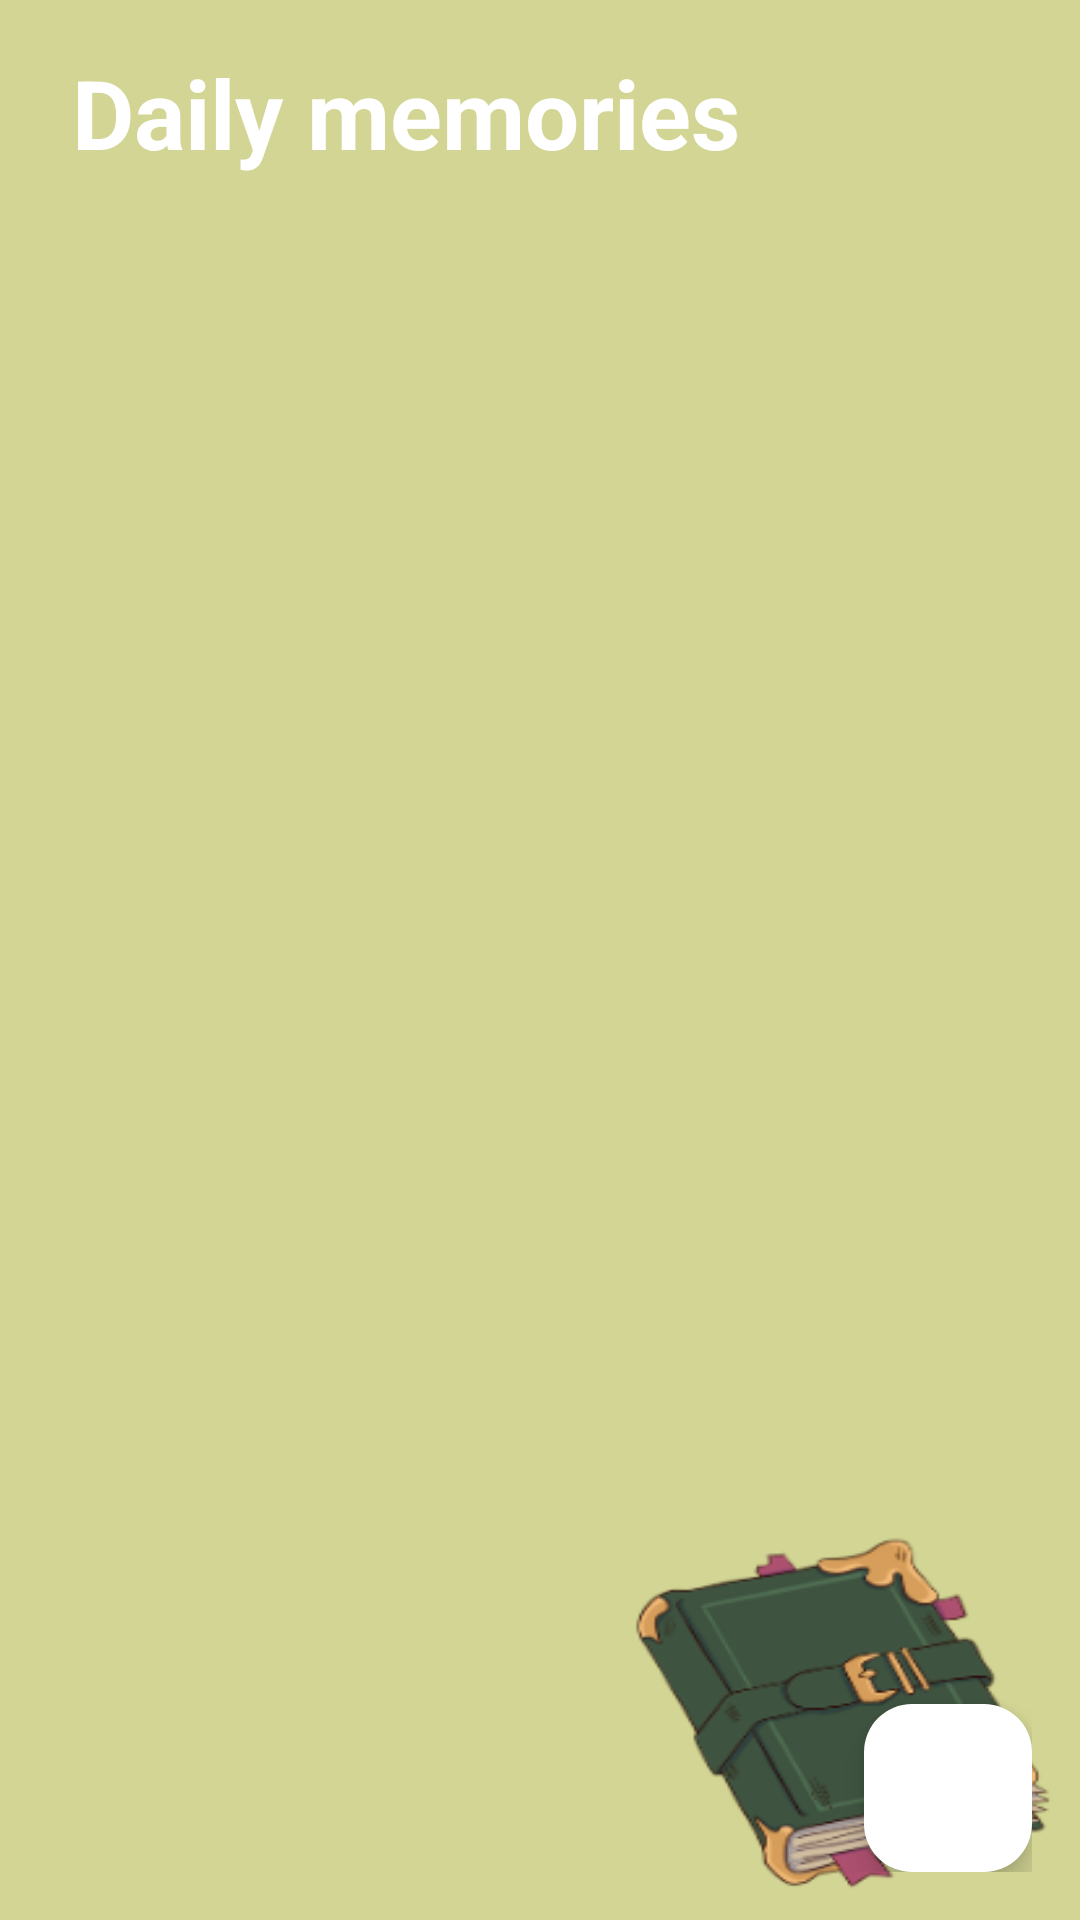

Write the Android layout XML for this screen, with the resource values it uses.
<!-- AndroidManifest.xml: application theme Theme.DementiaApp1 -->
<!-- res/layout/activity_main.xml -->
<?xml version="1.0" encoding="utf-8"?>
<RelativeLayout
    xmlns:android="http://schemas.android.com/apk/res/android"
    xmlns:app="http://schemas.android.com/apk/res-auto"
    xmlns:tools="http://schemas.android.com/tools"
    android:layout_width="match_parent"
    android:layout_height="match_parent"
    android:background="@drawable/diary_note_page"
    android:padding="16dp"
    tools:context=".MainActivity">

    <RelativeLayout
        android:layout_width="match_parent"
        android:layout_height="wrap_content"
        android:id="@+id/title_bar_layout">

        <TextView
            android:layout_width="wrap_content"
            android:layout_height="wrap_content"
            android:id="@+id/page_title"
            android:text=" Daily memories"
            android:textSize="32sp"
            android:textColor="@color/white"
            android:textStyle="bold"/>

        <ImageButton
            android:layout_width="48dp"
            android:layout_height="48dp"
            android:id="@+id/Menue_btn"
            android:src="@drawable/baseline_menu_24"
            android:layout_alignParentEnd="true"
            android:layout_centerVertical="true"
            app:tint="@color/white"
            android:background="?attr/selectableItemBackgroundBorderless"/>
    </RelativeLayout>
    <androidx.recyclerview.widget.RecyclerView
        android:layout_width="match_parent"
        android:layout_height="match_parent"
        android:layout_below="@id/title_bar_layout"
        android:id="@+id/recycler_view"/>


    <com.google.android.material.floatingactionbutton.FloatingActionButton
        android:layout_width="wrap_content"
        android:layout_height="wrap_content"
        android:id="@+id/add_note_btn"
        android:backgroundTint="@color/white"
        android:layout_alignParentEnd="true"
        android:layout_alignParentBottom="true"
        android:src="@drawable/baseline_add_24"/>

</RelativeLayout>
<!-- resources referenced by this layout -->
<resources>
  <color name="white">#FFFFFFFF</color>
  <!-- drawable diary_note_page: png bitmap (drawable, 31315 bytes) -->
  <style name="Theme.DementiaApp1" parent="Base.Theme.DementiaApp1" />
  <style name="Base.Theme.DementiaApp1" parent="Theme.Material3.DayNight.NoActionBar">
          
          
  
      </style>
</resources>
